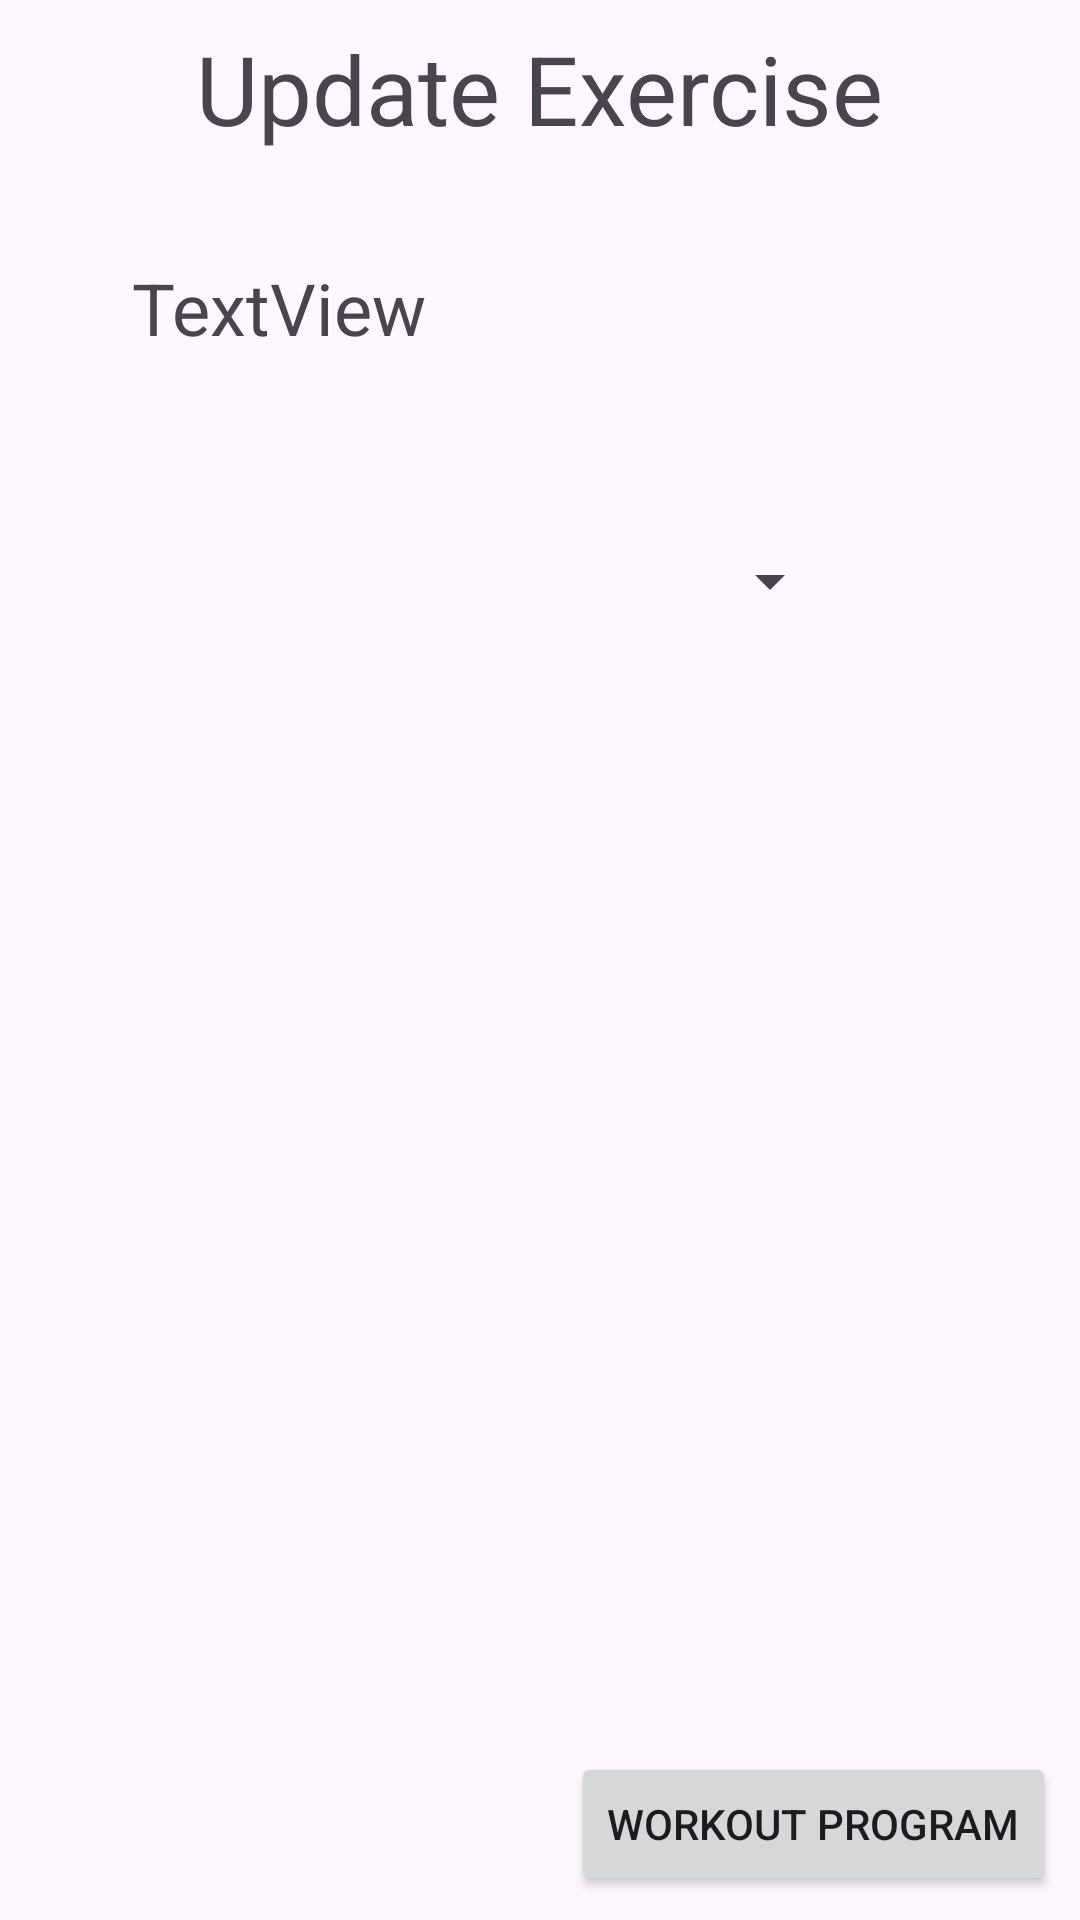

Write the Android layout XML for this screen, with the resource values it uses.
<!-- AndroidManifest.xml: application theme Theme.MobileDevicesCCC -->
<!-- res/layout/activity_update_exercice.xml -->
<?xml version="1.0" encoding="utf-8"?>
<androidx.constraintlayout.widget.ConstraintLayout xmlns:android="http://schemas.android.com/apk/res/android"
    xmlns:app="http://schemas.android.com/apk/res-auto"
    xmlns:tools="http://schemas.android.com/tools"
    android:id="@+id/main"
    android:layout_width="match_parent"
    android:layout_height="match_parent"
    tools:context=".pages.UpdateExercice">

    <TextView
        android:id="@+id/titleUE"
        android:layout_width="wrap_content"
        android:layout_height="wrap_content"
        android:layout_marginTop="8dp"
        android:text="Update Exercise"
        android:textSize="32sp"
        app:layout_constraintEnd_toEndOf="parent"
        app:layout_constraintStart_toStartOf="parent"
        app:layout_constraintTop_toTopOf="parent" />

    <Button
        android:id="@+id/btnUEToWP"
        android:layout_width="wrap_content"
        android:layout_height="wrap_content"
        android:layout_marginEnd="8dp"
        android:layout_marginBottom="8dp"
        android:text="Workout Program"
        app:layout_constraintBottom_toBottomOf="parent"
        app:layout_constraintEnd_toEndOf="parent" />

    <Spinner
        android:id="@+id/attributeSpinner"
        android:layout_width="201dp"
        android:layout_height="60dp"
        android:layout_marginBottom="92dp"
        app:layout_constraintBottom_toTopOf="@+id/btnUEToWP"
        app:layout_constraintEnd_toEndOf="parent"
        app:layout_constraintStart_toStartOf="parent"
        app:layout_constraintTop_toBottomOf="@+id/titleUE"
        app:layout_constraintVertical_bias="0.296"
        tools:ignore="MissingConstraints" />

    <EditText
        android:id="@+id/SInput"
        android:layout_width="95dp"
        android:layout_height="55dp"
        android:layout_marginBottom="192dp"
        android:ems="10"
        android:inputType="number"
        android:visibility="invisible"
        app:layout_constraintBottom_toTopOf="@+id/btnUEToWP"
        app:layout_constraintEnd_toEndOf="parent"
        app:layout_constraintHorizontal_bias="0.639"
        app:layout_constraintStart_toStartOf="parent" />

    <Button
        android:id="@+id/submitRoundButton"
        android:layout_width="wrap_content"
        android:layout_height="wrap_content"
        android:layout_marginBottom="68dp"
        android:text="Submit Round"
        android:visibility="invisible"
        app:layout_constraintBottom_toTopOf="@+id/btnUEToWP"
        app:layout_constraintEnd_toEndOf="parent"
        app:layout_constraintHorizontal_bias="0.721"
        app:layout_constraintStart_toStartOf="parent"
        app:layout_constraintTop_toBottomOf="@+id/attributeSpinner"
        app:layout_constraintVertical_bias="0.32" />

    <Button
        android:id="@+id/submitTimeButton"
        android:layout_width="wrap_content"
        android:layout_height="wrap_content"
        android:layout_marginTop="36dp"
        android:text="submit Time"
        android:visibility="invisible"
        app:layout_constraintEnd_toEndOf="parent"
        app:layout_constraintHorizontal_bias="0.798"
        app:layout_constraintStart_toStartOf="parent"
        app:layout_constraintTop_toBottomOf="@+id/SInput" />

    <EditText
        android:id="@+id/MinInput"
        android:layout_width="77dp"
        android:layout_height="57dp"
        android:layout_marginEnd="100dp"
        android:layout_marginBottom="188dp"
        android:ems="10"
        android:inputType="number"
        android:visibility="invisible"
        app:layout_constraintBottom_toTopOf="@+id/btnUEToWP"
        app:layout_constraintEnd_toEndOf="parent"
        app:layout_constraintHorizontal_bias="0.337"
        app:layout_constraintStart_toStartOf="parent" />

    <EditText
        android:id="@+id/roundInput"
        android:layout_width="234dp"
        android:layout_height="50dp"
        android:hint="Round"
        android:inputType="number"
        android:visibility="invisible"
        app:layout_constraintBottom_toTopOf="@+id/submitRoundButton"
        app:layout_constraintEnd_toEndOf="parent"
        app:layout_constraintHorizontal_bias="0.35"
        app:layout_constraintStart_toStartOf="parent"
        app:layout_constraintTop_toBottomOf="@+id/attributeSpinner"
        app:layout_constraintVertical_bias="0.535" />

    <TextView
        android:id="@+id/lblmin_s"
        android:layout_width="175dp"
        android:layout_height="39dp"
        android:layout_marginBottom="244dp"
        android:text="min                  s"
        android:textSize="24sp"
        android:visibility="invisible"
        app:layout_constraintBottom_toBottomOf="parent"
        app:layout_constraintEnd_toEndOf="parent"
        app:layout_constraintHorizontal_bias="0.49"
        app:layout_constraintStart_toStartOf="@+id/MinInput" />

    <TextView
        android:id="@+id/exercise"
        android:layout_width="272dp"
        android:layout_height="42dp"
        android:text="TextView"
        android:textSize="24sp"
        app:layout_constraintBottom_toTopOf="@+id/attributeSpinner"
        app:layout_constraintEnd_toEndOf="parent"
        app:layout_constraintStart_toStartOf="parent"
        app:layout_constraintTop_toBottomOf="@+id/titleUE" />


</androidx.constraintlayout.widget.ConstraintLayout>
<!-- resources referenced by this layout -->
<resources>
  <style name="Theme.MobileDevicesCCC" parent="Base.Theme.MobileDevicesCCC" />
  <style name="Base.Theme.MobileDevicesCCC" parent="Theme.Material3.DayNight.NoActionBar">
          
          
      </style>
</resources>
